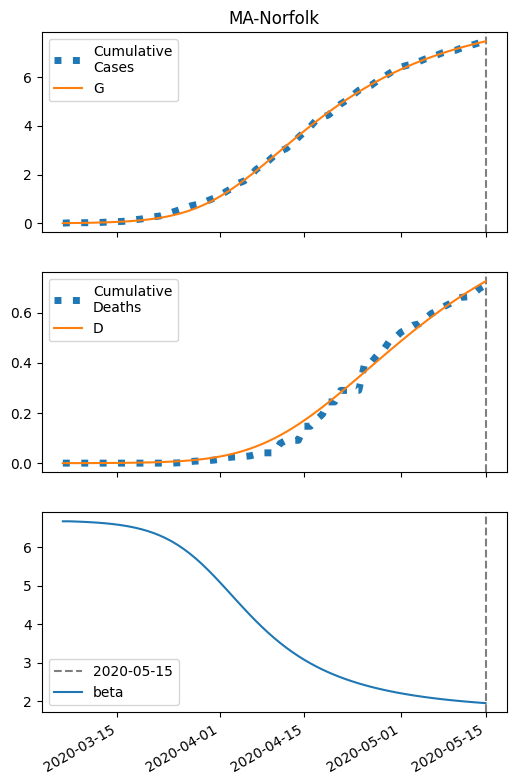

The table this chart was drawn from, first rows:
series, 2020-03-06, 2020-03-07, 2020-03-08, 2020-03-09, 2020-03-10, 2020-03-11, 2020-03-12, 2020-03-13, 2020-03-14, 2020-03-15, 2020-03-16, 2020-03-17, 2020-03-18, 2020-03-19, 2020-03-20, 2020-03-21, 2020-03-22, 2020-03-23, 2020-03-24, 2020-03-25, 2020-03-26, 2020-03-27, 2020-03-28
S, 35339, 35336, 35334, 35330, 35326, 35321, 35315, 35308, 35299, 35288, 35275, 35260, 35241, 35219, 35193, 35161, 35124, 35080, 35029, 34969, 34899, 34820, 34729
I, 7.0, 8.491, 10.3, 12.49, 15.13, 18.33, 22.2, 26.87, 32.5, 39.27, 47.4, 57.15, 68.81, 82.7, 99.2, 118.7, 141.6, 168.5, 199.6, 235.5, 276.5, 322.9, 374.8
IH, 0.3902, 0.7179, 1.076, 1.478, 1.937, 2.47, 3.096, 3.838, 4.721, 5.776, 7.039, 8.554, 10.37, 12.54, 15.14, 18.25, 21.94, 26.32, 31.49, 37.58, 44.68, 52.94, 62.45
IN, 0.4516, 0.8407, 1.272, 1.76, 2.322, 2.977, 3.747, 4.66, 5.748, 7.049, 8.606, 10.47, 12.71, 15.39, 18.59, 22.42, 26.97, 32.37, 38.76, 46.27, 55.05, 65.26, 77.06
D, 0.01, 0.02616, 0.0559, 0.1005, 0.1617, 0.2419, 0.3443, 0.4725, 0.6315, 0.827, 1.066, 1.358, 1.712, 2.142, 2.661, 3.289, 4.044, 4.953, 6.044, 7.348, 8.905, 10.76, 12.95
R, 0.0, 0.1089, 0.3107, 0.6148, 1.034, 1.586, 2.292, 3.179, 4.281, 5.638, 7.301, 9.33, 11.8, 14.79, 18.41, 22.79, 28.06, 34.4, 42.02, 51.13, 62, 74.94, 90.27
G, 7.0, 9.333, 12.16, 15.59, 19.74, 24.76, 30.83, 38.17, 47.03, 57.71, 70.56, 86.02, 104.5, 126.7, 153.2, 184.6, 221.8, 265.7, 317.1, 377, 446.3, 525.9, 616.7
H, 17674, 17674, 17674, 17674, 17674, 17674, 17674, 17674, 17674, 17674, 17674, 17674, 17674, 17674, 17674, 17674, 17674, 17674, 17674, 17674, 17674, 17674, 17674
beta, 6.666, 6.666, 6.661, 6.655, 6.648, 6.639, 6.628, 6.615, 6.599, 6.58, 6.558, 6.531, 6.499, 6.461, 6.416, 6.363, 6.302, 6.231, 6.149, 6.055, 5.95, 5.832, 5.703
